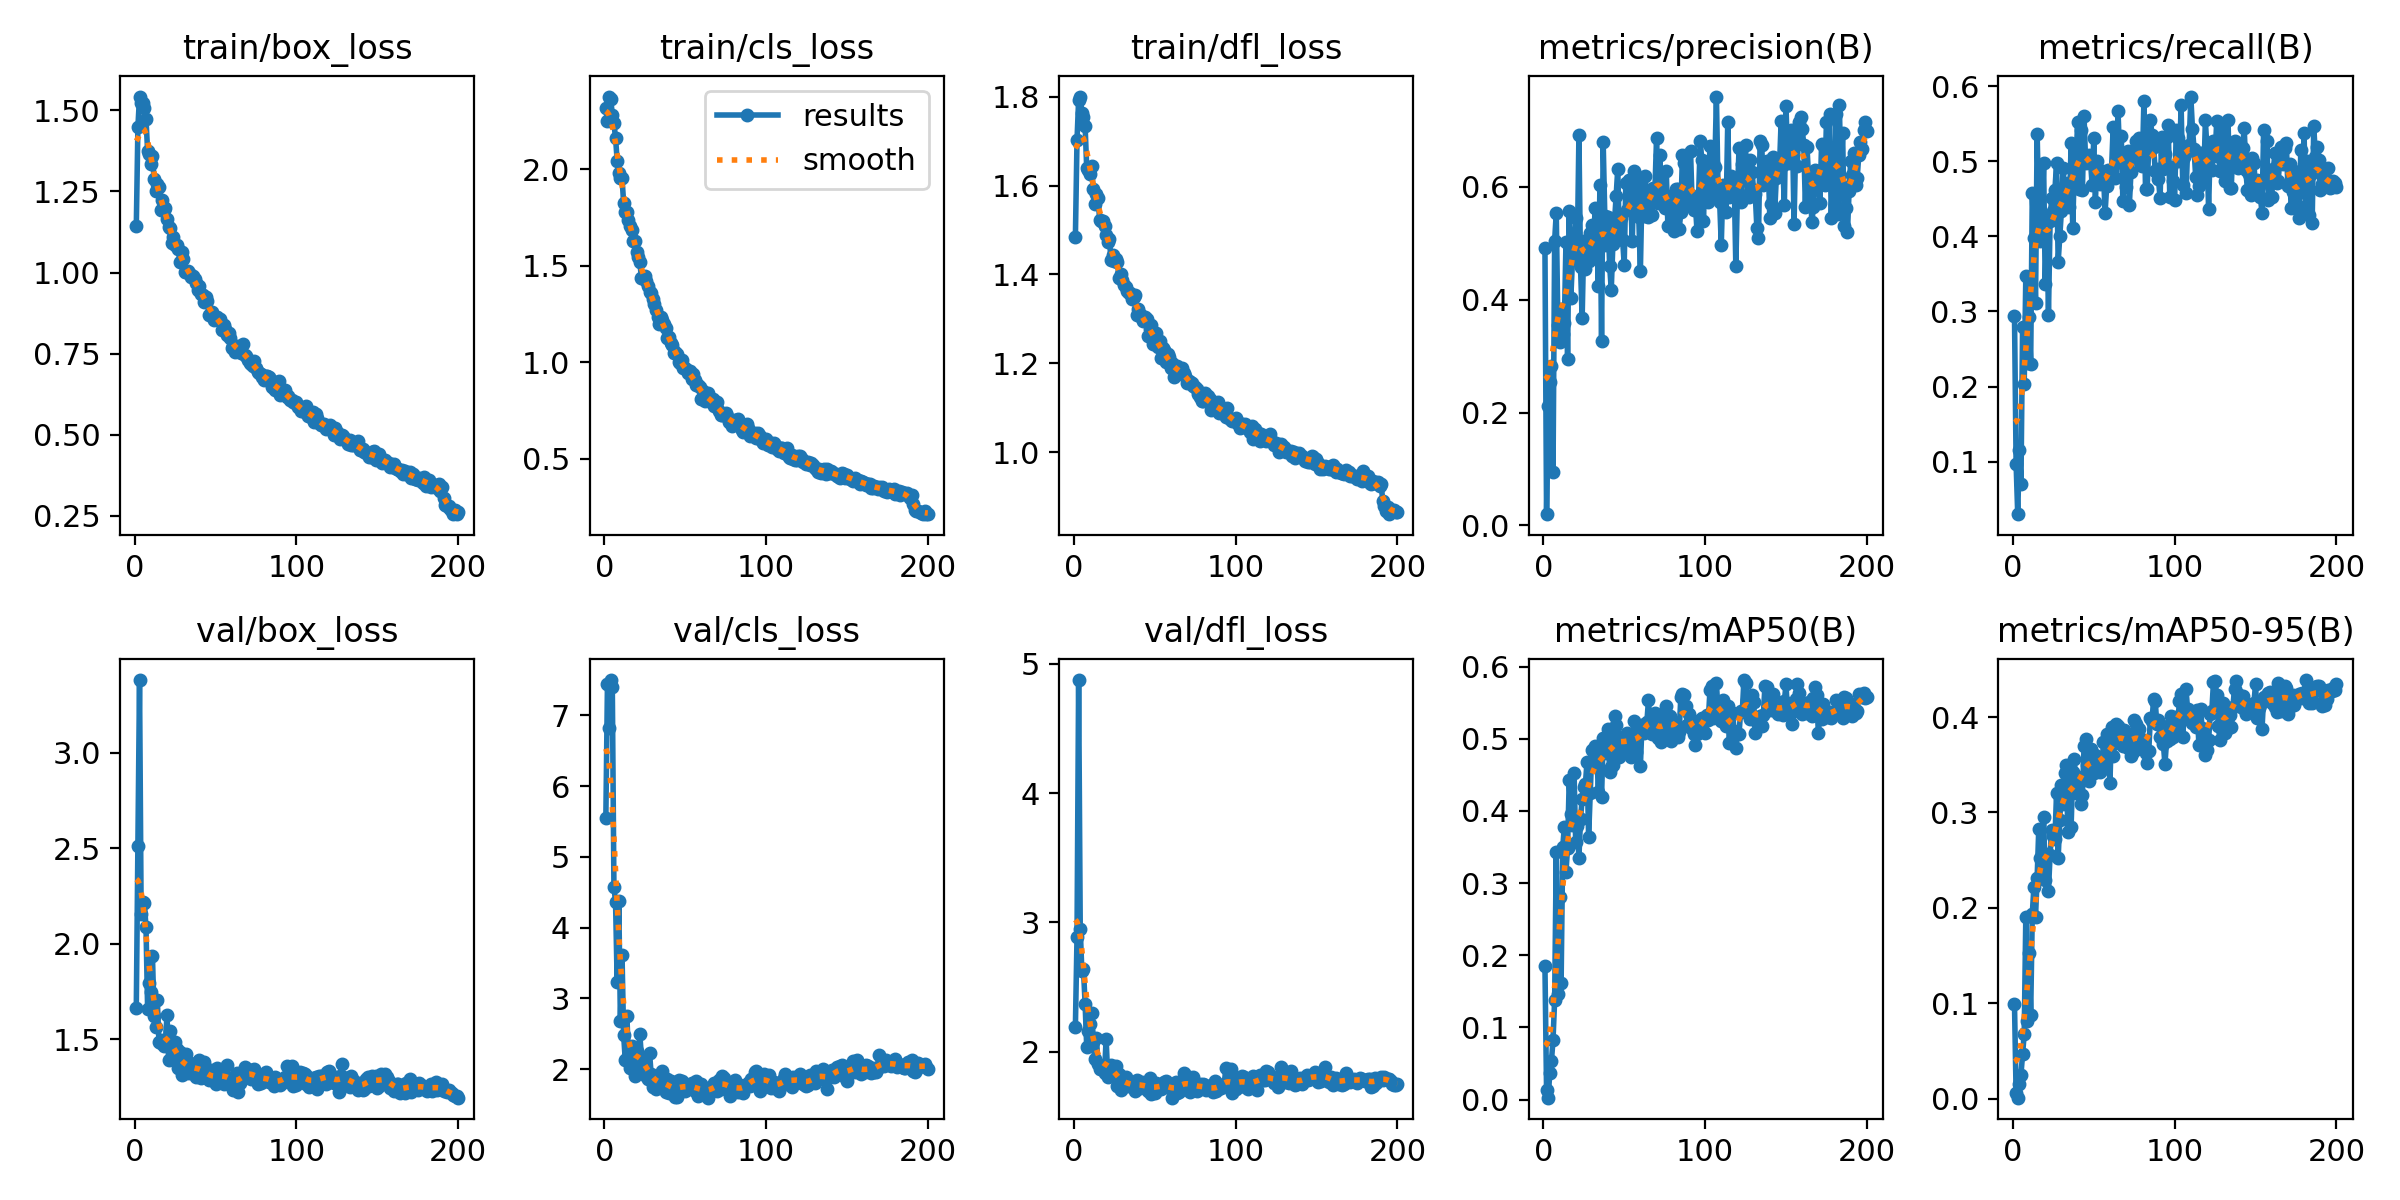

Values plotted in this chart, from the file beside it:
epoch, time, train/box_loss, train/cls_loss, train/dfl_loss, metrics/precision(B), metrics/recall(B), metrics/mAP50(B), metrics/mAP50-95(B), val/box_loss, val/cls_loss, val/dfl_loss, lr/pg0, lr/pg1, lr/pg2
1, 45.42, 1.143, 2.318, 1.485, 0.4922, 0.2932, 0.185, 0.09879, 1.664, 5.545, 2.192, 0.0003636, 0.0003636, 0.0003636
2, 81.07, 1.449, 2.249, 1.702, 0.01993, 0.09712, 0.01281, 0.00544, 2.513, 7.448, 2.882, 0.0007303, 0.0007303, 0.0007303
3, 115.9, 1.542, 2.378, 1.793, 0.2119, 0.03004, 0.00263, 0.00101, 3.381, 6.819, 4.874, 0.001093, 0.001093, 0.001093
4, 149.8, 1.523, 2.366, 1.8, 0.2539, 0.1154, 0.03718, 0.01499, 2.155, 7.499, 2.947, 0.001094, 0.001094, 0.001094
5, 176.4, 1.524, 2.284, 1.764, 0.2823, 0.07046, 0.05302, 0.02523, 2.216, 7.407, 2.623, 0.001089, 0.001089, 0.001089
6, 200.6, 1.506, 2.238, 1.755, 0.09471, 0.279, 0.08291, 0.04664, 2.21, 4.572, 2.635, 0.001084, 0.001084, 0.001084
7, 225, 1.472, 2.165, 1.735, 0.5047, 0.2034, 0.1386, 0.06764, 2.085, 4.368, 2.371, 0.001078, 0.001078, 0.001078
8, 249.7, 1.375, 2.045, 1.64, 0.5535, 0.3467, 0.3425, 0.1909, 1.659, 3.225, 2.037, 0.001073, 0.001073, 0.001073
9, 274.8, 1.366, 1.981, 1.634, 0.355, 0.2308, 0.1461, 0.08184, 1.794, 4.379, 2.162, 0.001067, 0.001067, 0.001067
10, 299.3, 1.336, 1.954, 1.627, 0.3258, 0.2932, 0.2807, 0.1532, 1.747, 2.682, 2.209, 0.001061, 0.001061, 0.001061
11, 323.9, 1.36, 1.956, 1.643, 0.3838, 0.2305, 0.1618, 0.08777, 1.933, 3.617, 2.301, 0.001056, 0.001056, 0.001056
12, 348.3, 1.289, 1.827, 1.591, 0.3397, 0.4581, 0.35, 0.1935, 1.618, 2.483, 2.071, 0.001051, 0.001051, 0.001051
13, 373, 1.25, 1.778, 1.559, 0.3592, 0.3976, 0.3782, 0.222, 1.562, 2.131, 1.946, 0.001045, 0.001045, 0.001045
14, 397.9, 1.272, 1.779, 1.58, 0.5014, 0.3112, 0.316, 0.1907, 1.704, 2.747, 2.104, 0.00104, 0.00104, 0.00104
15, 422.6, 1.264, 1.74, 1.571, 0.2956, 0.5364, 0.3489, 0.2315, 1.487, 2.183, 1.906, 0.001034, 0.001034, 0.001034
16, 447.7, 1.194, 1.705, 1.523, 0.557, 0.4368, 0.4423, 0.2824, 1.481, 2.019, 1.862, 0.001029, 0.001029, 0.001029
17, 472.8, 1.222, 1.687, 1.521, 0.4031, 0.3939, 0.3963, 0.2519, 1.494, 2.324, 1.888, 0.001023, 0.001023, 0.001023
18, 497.7, 1.194, 1.626, 1.521, 0.4694, 0.4175, 0.3811, 0.2381, 1.465, 2.191, 1.881, 0.001018, 0.001018, 0.001018
19, 522.4, 1.199, 1.626, 1.51, 0.4996, 0.4973, 0.453, 0.295, 1.489, 1.906, 1.83, 0.001012, 0.001012, 0.001012
20, 547.4, 1.164, 1.574, 1.488, 0.5441, 0.3368, 0.3572, 0.2294, 1.624, 2.257, 2.1, 0.001007, 0.001007, 0.001007
21, 571.9, 1.141, 1.548, 1.473, 0.4853, 0.4233, 0.3793, 0.257, 1.39, 2.174, 1.802, 0.001001, 0.001001, 0.001001
22, 596.8, 1.138, 1.52, 1.481, 0.691, 0.2947, 0.3353, 0.2181, 1.54, 2.493, 1.885, 0.0009955, 0.0009955, 0.0009955
23, 621.6, 1.092, 1.437, 1.433, 0.4576, 0.4201, 0.3886, 0.2554, 1.478, 2.176, 1.899, 0.00099, 0.00099, 0.00099
24, 646.3, 1.11, 1.438, 1.444, 0.3673, 0.4515, 0.4171, 0.2819, 1.428, 2.029, 1.83, 0.0009845, 0.0009845, 0.0009845
25, 671, 1.084, 1.447, 1.431, 0.5034, 0.4339, 0.4336, 0.2754, 1.485, 2.025, 1.873, 0.000979, 0.000979, 0.000979
26, 695.7, 1.086, 1.419, 1.435, 0.4535, 0.4621, 0.437, 0.2726, 1.448, 1.902, 1.885, 0.0009735, 0.0009735, 0.0009735
27, 720.4, 1.073, 1.394, 1.428, 0.4728, 0.4969, 0.4676, 0.3201, 1.346, 1.867, 1.732, 0.000968, 0.000968, 0.000968
28, 745.6, 1.032, 1.364, 1.393, 0.4688, 0.3657, 0.364, 0.2523, 1.431, 2.235, 1.827, 0.0009625, 0.0009625, 0.0009625
29, 770.2, 1.063, 1.356, 1.401, 0.5177, 0.4003, 0.4242, 0.2918, 1.313, 1.932, 1.705, 0.000957, 0.000957, 0.000957
30, 794.9, 1.04, 1.327, 1.387, 0.5325, 0.4337, 0.4847, 0.3286, 1.382, 1.755, 1.777, 0.0009515, 0.0009515, 0.0009515
31, 819.9, 1.001, 1.302, 1.375, 0.4865, 0.4912, 0.468, 0.3089, 1.361, 1.876, 1.763, 0.000946, 0.000946, 0.000946
32, 844.5, 1.002, 1.27, 1.371, 0.563, 0.4631, 0.4898, 0.3413, 1.42, 1.716, 1.803, 0.0009405, 0.0009405, 0.0009405
33, 869.6, 1.006, 1.235, 1.363, 0.5325, 0.4489, 0.4878, 0.3502, 1.324, 1.789, 1.731, 0.000935, 0.000935, 0.000935
34, 894.7, 0.9949, 1.197, 1.359, 0.4243, 0.4707, 0.4263, 0.2796, 1.377, 1.844, 1.76, 0.0009295, 0.0009295, 0.0009295
35, 919.3, 0.9872, 1.235, 1.358, 0.603, 0.4386, 0.4868, 0.3382, 1.321, 1.763, 1.732, 0.000924, 0.000924, 0.000924
36, 944, 0.9894, 1.221, 1.345, 0.3264, 0.524, 0.4194, 0.2851, 1.352, 1.978, 1.737, 0.0009185, 0.0009185, 0.0009185
37, 968.7, 0.9814, 1.198, 1.349, 0.6794, 0.4111, 0.5007, 0.3424, 1.357, 1.816, 1.76, 0.000913, 0.000913, 0.000913
38, 993.5, 0.9667, 1.178, 1.354, 0.5487, 0.4948, 0.5015, 0.3556, 1.301, 1.679, 1.695, 0.0009075, 0.0009075, 0.0009075
39, 1019, 0.9461, 1.124, 1.31, 0.497, 0.4946, 0.4805, 0.3204, 1.378, 1.864, 1.781, 0.000902, 0.000902, 0.000902
40, 1043, 0.9599, 1.131, 1.322, 0.5465, 0.5517, 0.5136, 0.337, 1.393, 1.667, 1.749, 0.0008965, 0.0008965, 0.0008965
41, 1068, 0.9355, 1.101, 1.311, 0.4597, 0.4628, 0.454, 0.334, 1.298, 1.84, 1.719, 0.000891, 0.000891, 0.000891
42, 1093, 0.9312, 1.091, 1.303, 0.4178, 0.5422, 0.4606, 0.3093, 1.316, 1.71, 1.763, 0.0008855, 0.0008855, 0.0008855
43, 1118, 0.908, 1.048, 1.296, 0.4992, 0.4614, 0.4633, 0.3181, 1.381, 1.79, 1.753, 0.00088, 0.00088, 0.00088
44, 1143, 0.9244, 1.052, 1.303, 0.5382, 0.5595, 0.5316, 0.3698, 1.329, 1.613, 1.72, 0.0008745, 0.0008745, 0.0008745
45, 1168, 0.9131, 1.043, 1.3, 0.5829, 0.4974, 0.5184, 0.3772, 1.297, 1.607, 1.731, 0.000869, 0.000869, 0.000869
46, 1194, 0.8705, 1.002, 1.261, 0.631, 0.501, 0.4988, 0.3493, 1.284, 1.845, 1.693, 0.0008635, 0.0008635, 0.0008635
47, 1219, 0.8763, 0.9937, 1.277, 0.5073, 0.5077, 0.4744, 0.3328, 1.337, 1.731, 1.797, 0.000858, 0.000858, 0.000858
48, 1244, 0.88, 1.011, 1.286, 0.5454, 0.4997, 0.5031, 0.3667, 1.283, 1.829, 1.671, 0.0008525, 0.0008525, 0.0008525
49, 1268, 0.8531, 0.9696, 1.245, 0.5065, 0.468, 0.4971, 0.3515, 1.299, 1.77, 1.732, 0.000847, 0.000847, 0.000847
50, 1293, 0.8645, 0.9703, 1.258, 0.4622, 0.5305, 0.4827, 0.3415, 1.262, 1.698, 1.68, 0.0008415, 0.0008415, 0.0008415
51, 1318, 0.862, 0.9569, 1.269, 0.607, 0.446, 0.5033, 0.3606, 1.35, 1.759, 1.754, 0.000836, 0.000836, 0.000836
52, 1343, 0.8551, 0.9423, 1.238, 0.558, 0.4996, 0.5086, 0.3519, 1.331, 1.718, 1.739, 0.0008305, 0.0008305, 0.0008305
53, 1368, 0.8565, 0.9562, 1.25, 0.6126, 0.4805, 0.4972, 0.3558, 1.306, 1.775, 1.726, 0.000825, 0.000825, 0.000825
54, 1393, 0.8243, 0.9134, 1.211, 0.575, 0.469, 0.4752, 0.3425, 1.302, 1.8, 1.712, 0.0008195, 0.0008195, 0.0008195
55, 1418, 0.839, 0.9379, 1.235, 0.5047, 0.4865, 0.5005, 0.3461, 1.265, 1.796, 1.73, 0.000814, 0.000814, 0.000814
56, 1443, 0.8262, 0.9083, 1.231, 0.6271, 0.4844, 0.524, 0.374, 1.306, 1.685, 1.766, 0.0008085, 0.0008085, 0.0008085
57, 1468, 0.8068, 0.8839, 1.203, 0.6064, 0.4313, 0.4818, 0.3465, 1.364, 1.83, 1.77, 0.000803, 0.000803, 0.000803
58, 1493, 0.8142, 0.8829, 1.222, 0.6068, 0.4668, 0.5107, 0.3821, 1.285, 1.627, 1.728, 0.0007975, 0.0007975, 0.0007975
59, 1518, 0.7995, 0.8708, 1.214, 0.5464, 0.4879, 0.5073, 0.3661, 1.297, 1.683, 1.73, 0.000792, 0.000792, 0.000792
60, 1543, 0.7675, 0.8073, 1.19, 0.4514, 0.4835, 0.4622, 0.3311, 1.293, 1.786, 1.709, 0.0007865, 0.0007865, 0.0007865
... 140 more rows
